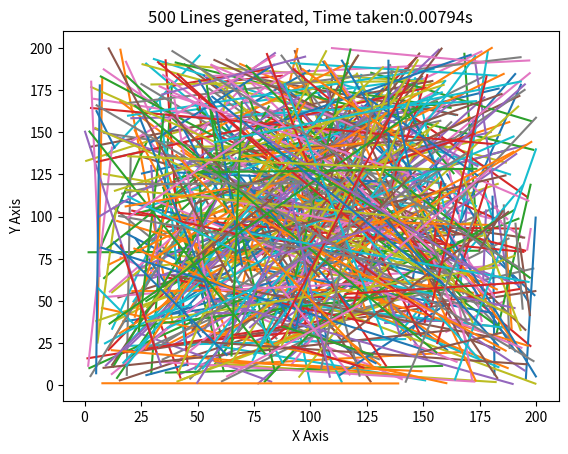

Recreate this plot in Python.
import matplotlib.pyplot as plt
import numpy as np 
import time as t

start_time = t.time()

x_list = []
y_list = []

total_lines = 500
plt_size = 200

total_point_in_one_line = 100

for i in range(total_lines):
    x1=np.random.uniform(0,plt_size)
    x2=np.random.uniform(0,plt_size)
    y1=np.random.uniform(0,plt_size)
    y2=np.random.uniform(0,plt_size)
    
    if x1==x2:
        x2+=0.0001
    m = (y2-y1)/(x2-x1)
    c = y1 - (m*x1)
    
    x_point = np.linspace(x1,x2,total_point_in_one_line)
    y_point = m*x_point + c
    
    # x_point = [x1,x2]
    # y_point = [y1,y2]
    
    x_list.append(x_point)
    y_list.append(y_point)

ent_time = t.time()
time_taken = ent_time- start_time

for i in range(total_lines):
    plt.plot(x_list[i],y_list[i])

plt.title(f"{total_lines} Lines generated, Time taken:{time_taken:.5f}s")
plt.xlabel("X Axis")
plt.ylabel("Y Axis")
plt.show()
